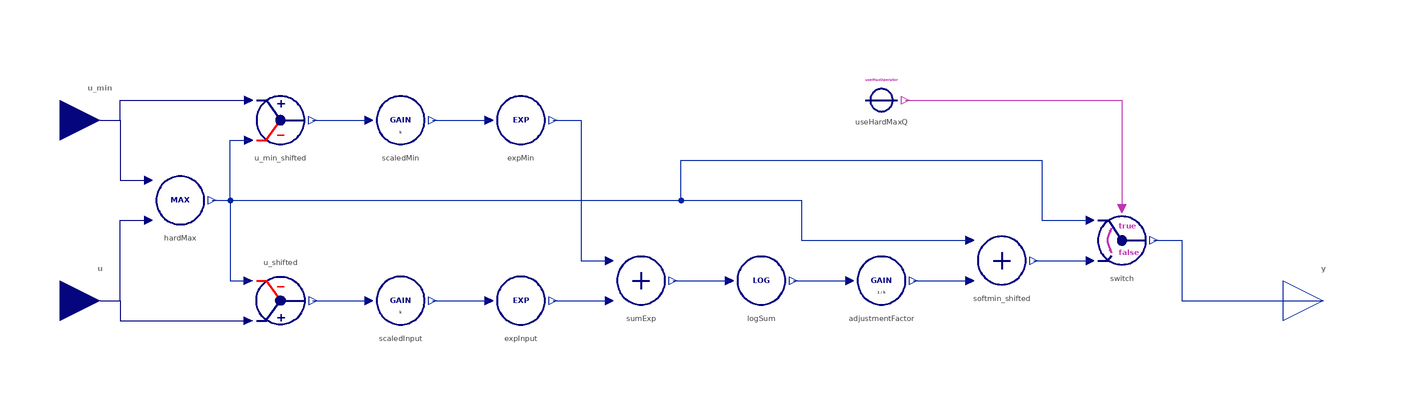

Above is the diagram view of the following Modelica model: its components placed by their Placement annotations and its connect equations drawn as lines.

model SoftMax "Gradual approach of a floor below which output can never fall"
  import BusinessSimulation.Units.*;
  import BusinessSimulation.Constants.*;
  extends Interfaces.PartialConverters.SISO;
  Interfaces.Connectors.RealInput u_min "The floor" annotation(Placement(visible = true, transformation(origin = {-145, 45}, extent = {{-10, -10}, {10, 10}}, rotation = 0), iconTransformation(origin = {0, 80}, extent = {{-10, -10}, {10, 10}}, rotation = -90)));
  parameter Real k(min = small) = 4.7 "Parameter to control the closeness to a hard maximum";
  parameter Boolean useMaxOperator = false "= true, if a regular 'hard' maximum is to be used" annotation(Evaluate = true, Dialog(group = "Structural Parameters"));
  Gap u_min_shifted annotation(Placement(visible = true, transformation(origin = {-100, 45}, extent = {{-10, -10}, {10, 10}}, rotation = 0)));
  Gap u_shifted annotation(Placement(visible = true, transformation(origin = {-100, 0}, extent = {{-10, 10}, {10, -10}}, rotation = 0)));
  Logical.Switch switch annotation(Placement(visible = true, transformation(origin = {110, 15}, extent = {{-10, -10}, {10, 10}}, rotation = 0)));
  Logical.ConstantConverterBoolean useHardMaxQ(value = useMaxOperator) annotation(Placement(visible = true, transformation(origin = {50, 50}, extent = {{-10, -10}, {10, 10}}, rotation = 0)));
  Add_2 softmin_shifted annotation(Placement(visible = true, transformation(origin = {80, 10}, extent = {{-10, -10}, {10, 10}}, rotation = 0)));
protected
  Max hardMax "Hard max operator" annotation(Placement(visible = true, transformation(origin = {-125, 25}, extent = {{-10, -10}, {10, 10}}, rotation = 0)));
  Gain scaledInput(c = k) if not useMaxOperator annotation(Placement(visible = true, transformation(origin = {-70, 0}, extent = {{-10, -10}, {10, 10}}, rotation = 0)));
  Exp expInput if not useMaxOperator annotation(Placement(visible = true, transformation(origin = {-40, 0}, extent = {{-10, -10}, {10, 10}}, rotation = 0)));
  Add_2 sumExp if not useMaxOperator annotation(Placement(visible = true, transformation(origin = {-10, 5}, extent = {{-10, -10}, {10, 10}}, rotation = 0)));
  Log logSum if not useMaxOperator annotation(Placement(visible = true, transformation(origin = {20, 5}, extent = {{-10, -10}, {10, 10}}, rotation = 0)));
  Gain adjustmentFactor(c = 1 / k) if not useMaxOperator annotation(Placement(visible = true, transformation(origin = {50, 5}, extent = {{-10, -10}, {10, 10}}, rotation = 0)));
  Exp expMin if not useMaxOperator annotation(Placement(visible = true, transformation(origin = {-40, 45}, extent = {{-10, -10}, {10, 10}}, rotation = 0)));
  Gain scaledMin(c = k) if not useMaxOperator annotation(Placement(visible = true, transformation(origin = {-70, 45}, extent = {{-10, -10}, {10, 10}}, rotation = 0)));
equation
  assert(k > small or useMaxOperator, "The parameter k must greater than zero");
  connect(scaledInput.y, expInput.u) annotation(Line(visible = true, origin = {-55, 0}, points = {{-7, 0}, {7, 0}}, color = {1, 37, 163}));
  connect(sumExp.y, logSum.u) annotation(Line(visible = true, origin = {5, 5}, points = {{-7, 0}, {7, 0}}, color = {1, 37, 163}));
  connect(u, hardMax.u2) annotation(Line(visible = true, origin = {-83.25, -32.5}, points = {{-61.75, 32.5}, {-56.75, 32.5}, {-56.75, 52.5}, {-49.75, 52.5}}, color = {0, 0, 128}));
  connect(u_min, hardMax.u1) annotation(Line(visible = true, origin = {-80.75, -5}, points = {{-64.25, 50}, {-59.25, 50}, {-59.25, 35}, {-52.25, 35}}, color = {0, 0, 128}));
  connect(scaledMin.y, expMin.u) annotation(Line(visible = true, origin = {-55, 45}, points = {{-7, 0}, {7, 0}}, color = {1, 37, 163}));
  connect(expInput.y, sumExp.u2) annotation(Line(visible = true, origin = {-25, -0}, points = {{-7, 0}, {7, -0}}, color = {1, 37, 163}));
  connect(expMin.y, sumExp.u1) annotation(Line(visible = true, origin = {-25, 27.5}, points = {{-7, 17.5}, {0, 17.5}, {0, -17.5}, {7, -17.5}}, color = {1, 37, 163}));
  connect(hardMax.y, u_min_shifted.u2) annotation(Line(visible = true, origin = {-112.5, 32.5}, points = {{-4.5, -7.5}, {0, -7.5}, {0, 7.5}, {4.5, 7.5}}, color = {1, 37, 163}));
  connect(hardMax.y, u_shifted.u2) annotation(Line(visible = true, origin = {-112.5, 15}, points = {{-4.5, 10}, {0, 10}, {0, -10}, {4.5, -10}}, color = {1, 37, 163}));
  connect(u_min, u_min_shifted.u1) annotation(Line(visible = true, origin = {-131.209, 47.5}, points = {{-13.791, -2.5}, {-8.791, -2.5}, {-8.791, 2.5}, {23.209, 2.5}}, color = {0, 0, 128}));
  connect(u_min_shifted.y, scaledMin.u) annotation(Line(visible = true, origin = {-85, 45}, points = {{-7, 0}, {7, 0}}, color = {1, 37, 163}));
  connect(u, u_shifted.u1) annotation(Line(visible = true, origin = {-131.209, -2.5}, points = {{-13.791, 2.5}, {-8.791, 2.5}, {-8.791, -2.5}, {23.209, -2.5}}, color = {0, 0, 128}));
  connect(u_shifted.y, scaledInput.u) annotation(Line(visible = true, origin = {-85, 0}, points = {{-7, 0}, {7, 0}}, color = {1, 37, 163}));
  connect(hardMax.y, switch.u1) annotation(Line(visible = true, origin = {27.5, 26.667}, points = {{-144.5, -1.667}, {-27.5, -1.667}, {-27.5, 8.333}, {62.5, 8.333}, {62.5, -6.667}, {74.5, -6.667}}, color = {1, 37, 163}));
  connect(useHardMaxQ.y, switch.u_cond) annotation(Line(visible = true, origin = {92.008, 40.996}, points = {{-36.008, 9.004}, {18.004, 9.004}, {18.004, -18.008}}, color = {190, 52, 178}));
  connect(switch.y, y) annotation(Line(visible = true, origin = {132.067, 7.5}, points = {{-14.067, 7.5}, {-7.067, 7.5}, {-7.067, -7.5}, {28.201, -7.5}}, color = {1, 37, 163}));
  connect(hardMax.y, softmin_shifted.u1) annotation(Line(visible = true, origin = {18.75, 20}, points = {{-135.75, 5}, {11.25, 5}, {11.25, -5}, {53.25, -5}}, color = {1, 37, 163}));
  connect(softmin_shifted.y, switch.u2) annotation(Line(visible = true, origin = {95, 10}, points = {{-7, 0}, {7, -0}}, color = {1, 37, 163}));
  connect(logSum.y, adjustmentFactor.u) annotation(Line(visible = true, origin = {35, 5}, points = {{-7, 0}, {7, 0}}, color = {1, 37, 163}));
  connect(adjustmentFactor.y, softmin_shifted.u2) annotation(Line(visible = true, origin = {65, 5}, points = {{-7, -0}, {7, 0}}, color = {1, 37, 163}));
  annotation(Icon(coordinateSystem(extent = {{-100, -100}, {100, 100}}, preserveAspectRatio = true, initialScale = 0.1, grid = {10, 10}), graphics = {Text(visible = true, textColor = {0, 0, 128}, extent = {{-60.509, -12}, {60.509, 12}}, textString = "Soft MAX", fontName = "Lato", textStyle = {TextStyle.Bold}), Text(visible = true, origin = {0, -20}, textColor = {128, 128, 128}, extent = {{-58.305, -9}, {58.305, 9}}, textString = "Floor", fontName = "Lato", textStyle = {TextStyle.Bold})}), Documentation(info = "<html>
<p>The output <strong>y</strong> is obtained as a <em>smooth maximum</em> with regard to the inputs <strong>u</strong> and <strong>u_min</strong>:</p>
<p><img src = \"modelica://BusinessSimulation/Resources/Images/Converters/SoftMax/Formula.svg\" alt = \"Formula.svg\"></p>
<p>The following graph shows the results for <code>u_min = 1.0</code> and <code>k &isin; {10,5,3,2}</code>:</P>
<table cellspacing=\"0\" cellpadding=\"2\"><caption align=\"bottom\">Graph for <code>u_min = 1.0</code></caption>
<tbody>
<tr>
<td><img src=\"modelica://BusinessSimulation/Resources/Images/Converters/SoftMax/Graph.svg\" alt=\"Graph.svg\"></td>
</tr>
</tbody>
</table>
<h4>Notes</h4>
<ul>
<li>The <em>soft maximum</em> is a special case of the <em>generalized f-mean</em>.</li>
</ul>
<h4>See also</h4>
<p>
<a href = \"modelica://BusinessSimulation.Converters.SoftMin\">SoftMin</a>
</p>
</html>", revisions = "<html><ul>
<li>Introduced in v2.0.0.</li><br>
<li>Fixed <code>hardMax</code> and numerical stability issues in v2.1.0.</li><br>
</ul></html>"), Diagram(coordinateSystem(extent = {{-150, -90}, {150, 90}}, preserveAspectRatio = true, initialScale = 0.1, grid = {5, 5})));
end SoftMax;